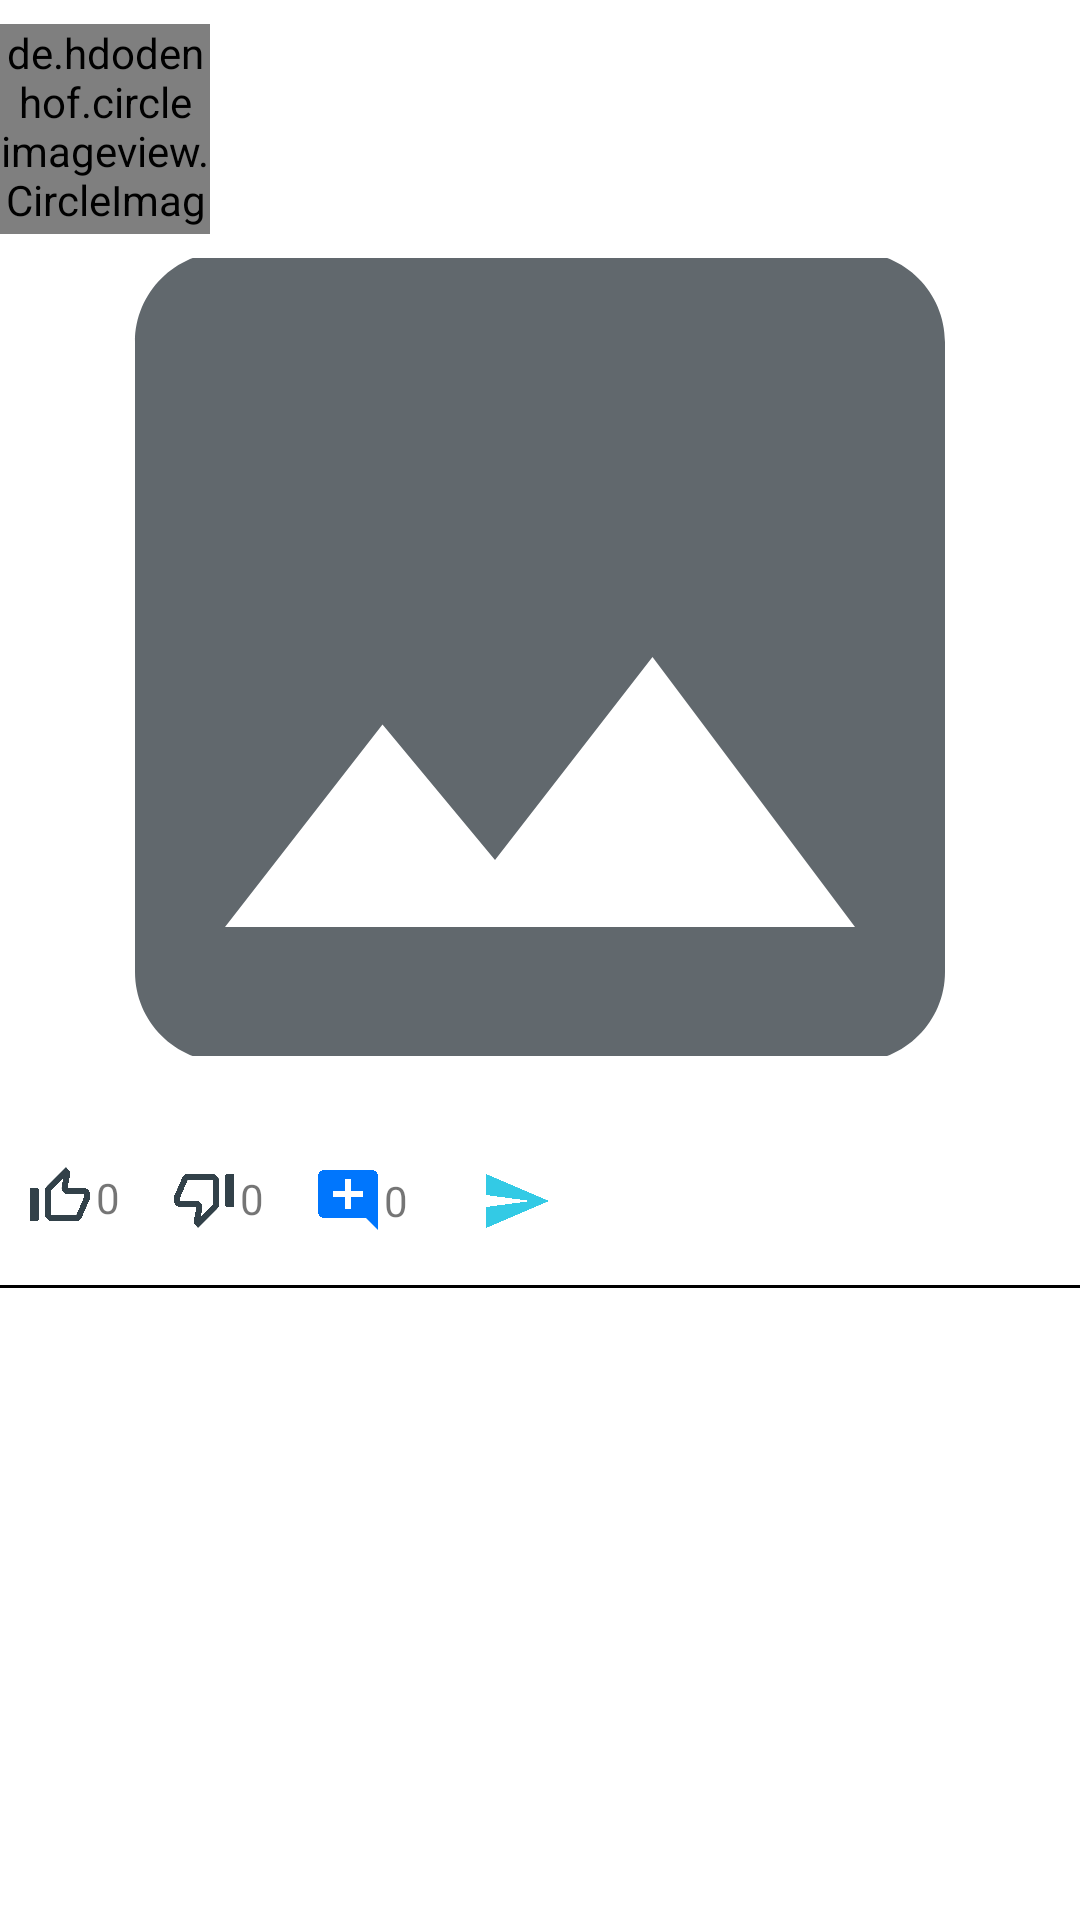

Produce the Android XML layout that renders to this screen, including the resource entries it uses.
<!-- AndroidManifest.xml: application theme Theme.MyApp3 -->
<!-- res/layout/dashboard_design.xml -->
<?xml version="1.0" encoding="utf-8"?>
<androidx.constraintlayout.widget.ConstraintLayout xmlns:android="http://schemas.android.com/apk/res/android"
    xmlns:app="http://schemas.android.com/apk/res-auto"
    xmlns:tools="http://schemas.android.com/tools"
    android:id="@+id/users"
    android:layout_width="match_parent"
    android:layout_height="wrap_content"
    android:background="@color/white">

    <de.hdodenhof.circleimageview.CircleImageView
        android:id="@+id/userId"
        android:layout_width="70dp"
        android:layout_height="70dp"
        android:layout_marginTop="8dp"
        android:src="@drawable/ic_imagenotset"
        app:civ_border_color="#FF000000"
        app:civ_border_width="2dp"
        app:layout_constraintStart_toStartOf="parent"
        app:layout_constraintTop_toTopOf="parent" />

    <TextView
        android:id="@+id/userName"
        android:layout_width="wrap_content"
        android:layout_height="wrap_content"
        android:layout_marginStart="8dp"
        android:textColor="@color/black"
        android:textSize="20sp"
        android:textStyle="bold"
        app:layout_constraintBottom_toBottomOf="@+id/userId"
        app:layout_constraintStart_toEndOf="@+id/userId"
        app:layout_constraintTop_toTopOf="@+id/userId"
        app:layout_constraintVertical_bias="0.24000001" />

    <TextView
        android:id="@+id/postingTime"
        android:layout_width="wrap_content"
        android:layout_height="wrap_content"
        android:textColor="@color/black"
        app:layout_constraintStart_toStartOf="@+id/userName"
        app:layout_constraintTop_toBottomOf="@+id/userName" />

    <TextView
        android:id="@+id/commentcount"
        android:layout_width="wrap_content"
        android:layout_height="wrap_content"
        android:text="@string/_0"
        app:layout_constraintBottom_toBottomOf="@+id/comment"
        app:layout_constraintStart_toEndOf="@+id/comment"
        app:layout_constraintTop_toTopOf="@+id/comment" />

    <ImageView
        android:id="@+id/postImage"
        android:layout_width="0dp"
        android:layout_height="266dp"
        android:layout_marginTop="8dp"
        android:contentDescription="@string/tod"
        android:scaleType="centerCrop"
        app:layout_constraintEnd_toEndOf="parent"
        app:layout_constraintHorizontal_bias="0.5"
        app:layout_constraintStart_toStartOf="parent"
        app:layout_constraintTop_toBottomOf="@+id/userId"
        app:srcCompat="@drawable/ic_imagenotset"
        tools:srcCompat="@drawable/ic_imagenotset" />

    <ImageView
        android:id="@+id/dots3"
        android:layout_width="60dp"
        android:layout_height="40dp"
        android:contentDescription="@string/to"
        app:layout_constraintBottom_toBottomOf="@+id/userId"
        app:layout_constraintEnd_toEndOf="parent"
        app:layout_constraintTop_toTopOf="@+id/userId"
        app:srcCompat="@drawable/dot3" />

    <TextView
        android:id="@+id/dislikecount"
        android:layout_width="wrap_content"
        android:layout_height="wrap_content"
        android:text="@string/_0"
        app:layout_constraintBottom_toBottomOf="@+id/dislike"
        app:layout_constraintStart_toEndOf="@+id/dislike"
        app:layout_constraintTop_toTopOf="@+id/dislike" />

    <ImageView
        android:id="@+id/dislike"
        android:layout_width="wrap_content"
        android:layout_height="wrap_content"
        android:layout_marginStart="16dp"
        android:contentDescription="@string/todo"
        app:layout_constraintBottom_toBottomOf="@+id/likecount"
        app:layout_constraintStart_toEndOf="@+id/likecount"
        app:layout_constraintTop_toTopOf="@+id/likecount"
        app:srcCompat="@drawable/ic_dislike" />

    <ImageView
        android:id="@+id/like"
        android:layout_width="wrap_content"
        android:layout_height="wrap_content"
        android:layout_marginStart="8dp"
        android:layout_marginTop="8dp"
        android:background="@color/white"
        android:contentDescription="@string/t"
        app:layout_constraintStart_toStartOf="parent"
        app:layout_constraintTop_toBottomOf="@+id/postdiscription"
        app:srcCompat="@drawable/ic_like" />

    <TextView
        android:id="@+id/likecount"
        android:layout_width="wrap_content"
        android:layout_height="wrap_content"
        android:text="@string/_0"
        app:layout_constraintBottom_toBottomOf="@+id/like"
        app:layout_constraintStart_toEndOf="@+id/like"
        app:layout_constraintTop_toTopOf="@+id/like" />

    <ImageView
        android:id="@+id/share"
        android:layout_width="wrap_content"
        android:layout_height="wrap_content"
        android:layout_marginStart="24dp"
        android:contentDescription="@string/todo"
        app:layout_constraintBottom_toBottomOf="@+id/commentcount"
        app:layout_constraintStart_toEndOf="@+id/commentcount"
        app:layout_constraintTop_toTopOf="@+id/commentcount"
        app:srcCompat="@drawable/ic_send"
        tools:ignore="ImageContrastCheck" />

    <ImageView
        android:id="@+id/comment"
        android:layout_width="wrap_content"
        android:layout_height="wrap_content"
        android:layout_marginStart="16dp"
        android:contentDescription="@string/todo"
        app:layout_constraintBottom_toBottomOf="@+id/dislikecount"
        app:layout_constraintStart_toEndOf="@+id/dislikecount"
        app:layout_constraintTop_toTopOf="@+id/dislikecount"
        app:layout_constraintVertical_bias="0.4"
        app:srcCompat="@drawable/ic_comment" />

    <TextView
        android:id="@+id/postdiscription"
        android:layout_width="wrap_content"
        android:layout_height="wrap_content"
        android:layout_marginStart="8dp"
        android:layout_marginTop="8dp"
        android:textColor="@color/black"
        app:layout_constraintStart_toStartOf="parent"
        app:layout_constraintTop_toBottomOf="@+id/postImage" />

    <androidx.constraintlayout.widget.ConstraintLayout
        android:layout_width="match_parent"
        android:layout_height="1dp"
        android:layout_marginTop="16dp"
        android:background="@color/black"
        app:layout_constraintEnd_toEndOf="parent"
        app:layout_constraintHorizontal_bias="1.0"
        app:layout_constraintStart_toStartOf="parent"
        app:layout_constraintTop_toBottomOf="@+id/share">

    </androidx.constraintlayout.widget.ConstraintLayout>

</androidx.constraintlayout.widget.ConstraintLayout>
<!-- resources referenced by this layout -->
<resources>
  <!-- drawable ic_comment (drawable) -->
  <vector android:height="24dp" android:tint="#0076FD"
      android:viewportHeight="24" android:viewportWidth="24"
      android:width="24dp" xmlns:android="http://schemas.android.com/apk/res/android">
      <path android:fillColor="@android:color/white" android:pathData="M21.99,4c0,-1.1 -0.89,-2 -1.99,-2H4c-1.1,0 -2,0.9 -2,2v12c0,1.1 0.9,2 2,2h14l4,4 -0.01,-18zM17,11h-4v4h-2v-4H7V9h4V5h2v4h4v2z"/>
  </vector>
  <!-- drawable ic_dislike (drawable) -->
  <vector android:height="24dp" android:tint="#324149"
      android:viewportHeight="24" android:viewportWidth="24"
      android:width="24dp" xmlns:android="http://schemas.android.com/apk/res/android">
      <path android:fillColor="@android:color/white" android:pathData="M10.89,18.28l0.57,-2.89c0.12,-0.59 -0.04,-1.2 -0.42,-1.66 -0.38,-0.46 -0.94,-0.73 -1.54,-0.73L4,13v-1.08L6.57,6h8.09c0.18,0 0.34,0.16 0.34,0.34v7.84l-4.11,4.1M10,22l6.41,-6.41c0.38,-0.38 0.59,-0.89 0.59,-1.42L17,6.34C17,5.05 15.95,4 14.66,4h-8.1c-0.71,0 -1.36,0.37 -1.72,0.97l-2.67,6.15c-0.11,0.25 -0.17,0.52 -0.17,0.8L2,13c0,1.1 0.9,2 2,2h5.5l-0.92,4.65c-0.05,0.22 -0.02,0.46 0.08,0.66 0.23,0.45 0.52,0.86 0.88,1.22L10,22zM20,15h2L22,4h-2c-0.55,0 -1,0.45 -1,1v9c0,0.55 0.45,1 1,1z"/>
  </vector>
  <!-- drawable ic_imagenotset (drawable) -->
  <vector android:height="24dp" android:tint="#61686D"
      android:viewportHeight="24" android:viewportWidth="24"
      android:width="24dp" xmlns:android="http://schemas.android.com/apk/res/android">
      <path android:fillColor="@android:color/white" android:pathData="M21,19V5c0,-1.1 -0.9,-2 -2,-2H5c-1.1,0 -2,0.9 -2,2v14c0,1.1 0.9,2 2,2h14c1.1,0 2,-0.9 2,-2zM8.5,13.5l2.5,3.01L14.5,12l4.5,6H5l3.5,-4.5z"/>
  </vector>
  <!-- drawable ic_like (drawable) -->
  <vector android:height="24dp" android:tint="#324149"
      android:viewportHeight="24" android:viewportWidth="24"
      android:width="24dp" xmlns:android="http://schemas.android.com/apk/res/android">
      <path android:fillColor="@android:color/white" android:pathData="M13.11,5.72l-0.57,2.89c-0.12,0.59 0.04,1.2 0.42,1.66 0.38,0.46 0.94,0.73 1.54,0.73H20v1.08L17.43,18H9.34c-0.18,0 -0.34,-0.16 -0.34,-0.34V9.82l4.11,-4.1M14,2L7.59,8.41C7.21,8.79 7,9.3 7,9.83v7.83C7,18.95 8.05,20 9.34,20h8.1c0.71,0 1.36,-0.37 1.72,-0.97l2.67,-6.15c0.11,-0.25 0.17,-0.52 0.17,-0.8V11c0,-1.1 -0.9,-2 -2,-2h-5.5l0.92,-4.65c0.05,-0.22 0.02,-0.46 -0.08,-0.66 -0.23,-0.45 -0.52,-0.86 -0.88,-1.22L14,2zM4,9H2v11h2c0.55,0 1,-0.45 1,-1v-9c0,-0.55 -0.45,-1 -1,-1z"/>
  </vector>
  <!-- drawable ic_send (drawable) -->
  <vector android:autoMirrored="true" android:height="24dp"
      android:tint="#33CAE5" android:viewportHeight="24"
      android:viewportWidth="24" android:width="24dp" xmlns:android="http://schemas.android.com/apk/res/android">
      <path android:fillColor="@android:color/white" android:pathData="M2.01,21L23,12 2.01,3 2,10l15,2 -15,2z"/>
  </vector>
  <string name="_0">0</string>
  <string name="t">TODO</string>
  <string name="to">TODO</string>
  <string name="tod">TODO</string>
  <string name="todo">Todo</string>
  <style name="Theme.MyApp3" parent="Theme.AppCompat.Light.NoActionBar">
          
          <item name="colorPrimary">@color/purple_500</item>
          <item name="colorPrimaryVariant">@color/purple_700</item>
          <item name="colorOnPrimary">@color/white</item>
          
          <item name="colorSecondary">@color/teal_200</item>
          <item name="colorSecondaryVariant">@color/teal_700</item>
          <item name="colorOnSecondary">@color/black</item>
          
          <item name="android:statusBarColor">?attr/colorPrimaryVariant</item>
          
      </style>
  <!-- not gathered from this repository: default colours our renderer supplied (Android Studio template values) -->
  <color name="purple_500">#FF6200EE</color>
  <color name="purple_700">#FF3700B3</color>
  <color name="teal_200">#FF03DAC5</color>
  <color name="teal_700">#FF018786</color>
  <color name="black">#FF000000</color>
  <color name="white">#FFFFFFFF</color>
</resources>
